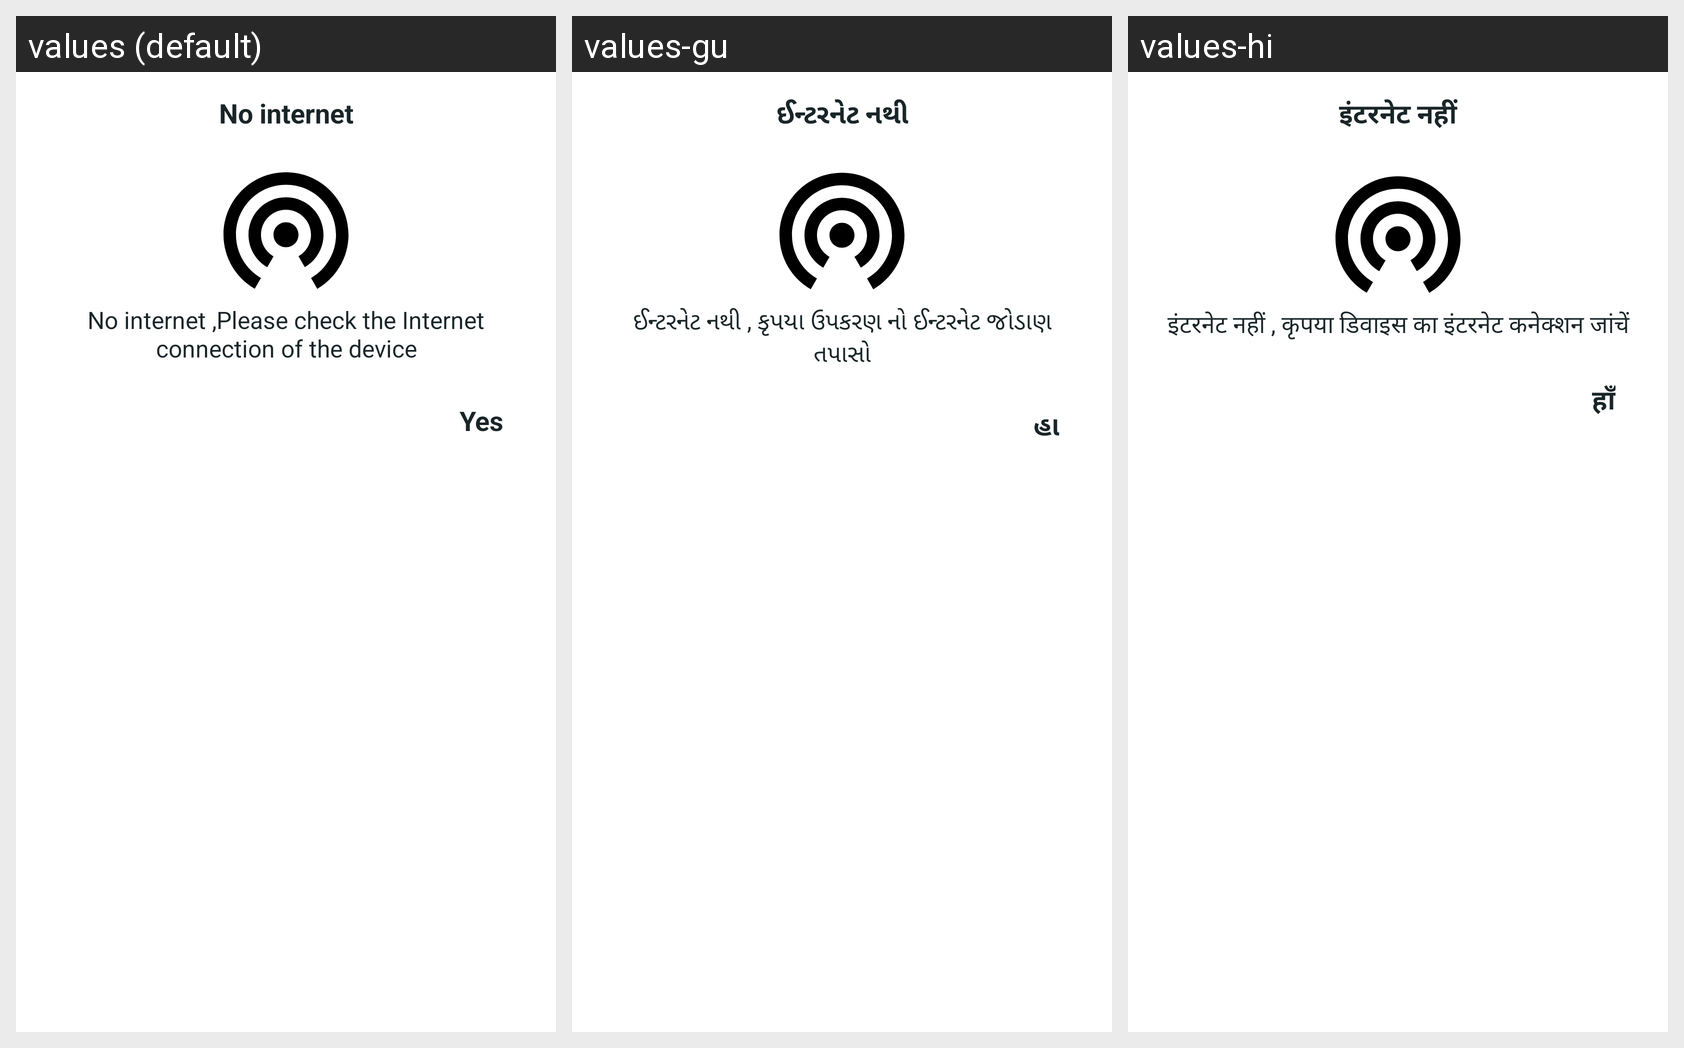

Here is an Android app screen in its default locale and in the app's own translations. Write out the translated-string differences for the strings that appear on this screen.
Android screen res/layout/internet_conn.xml rendered under 3 locales, left to right: values (default), values-gu, values-hi. Device: Nexus 5 (rendered at 1080×1920; each locale shown at half size, 540×960, under a caption strip naming it); theme AppTheme.
Strings drawn on this screen, with the default value and each locale's value (text and hints the layout hard-codes, and strings that could not be matched under every locale, appear in the picture but are not listed):

a2
  values: No internet
  values-gu: ઈન્ટરનેટ નથી
  values-hi: इंटरनेट नहीं

a1
  values: No internet ,Please check the Internet connection of the device
  values-gu: ઈન્ટરનેટ નથી , કૃપયા ઉપકરણ નો ઈન્ટરનેટ જોડાણ તપાસો
  values-hi: इंटरनेट नहीं , कृपया डिवाइस का इंटरनेट कनेक्शन जांचें

yes
  values: Yes
  values-gu: હા
  values-hi: हाँ
